Photos from the image-classification dataset "Retinexa" in the GitHub repository jindu791/Retinexa. Its 2 classes are: cataract, normal.

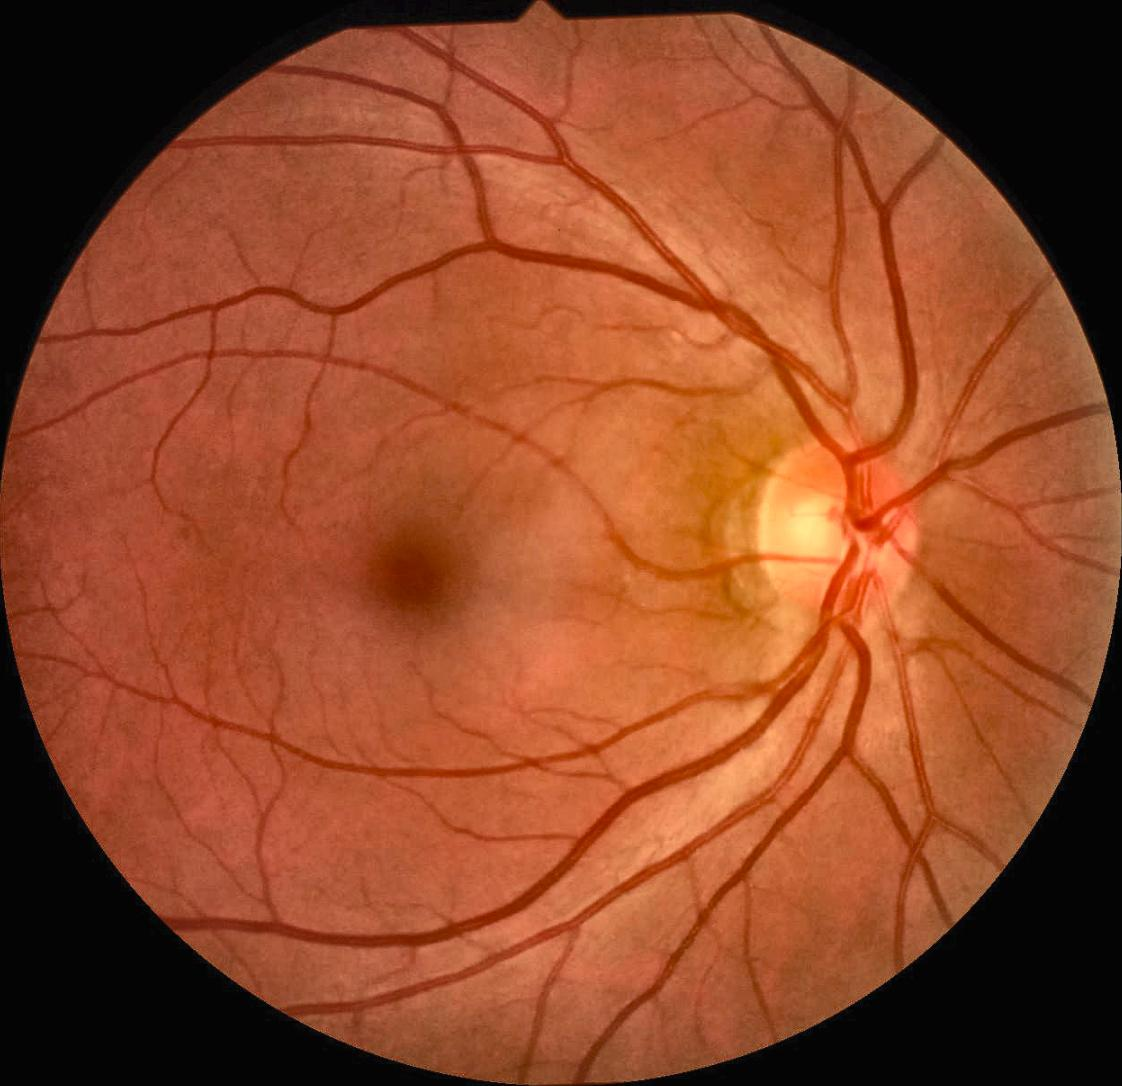
Label: normal

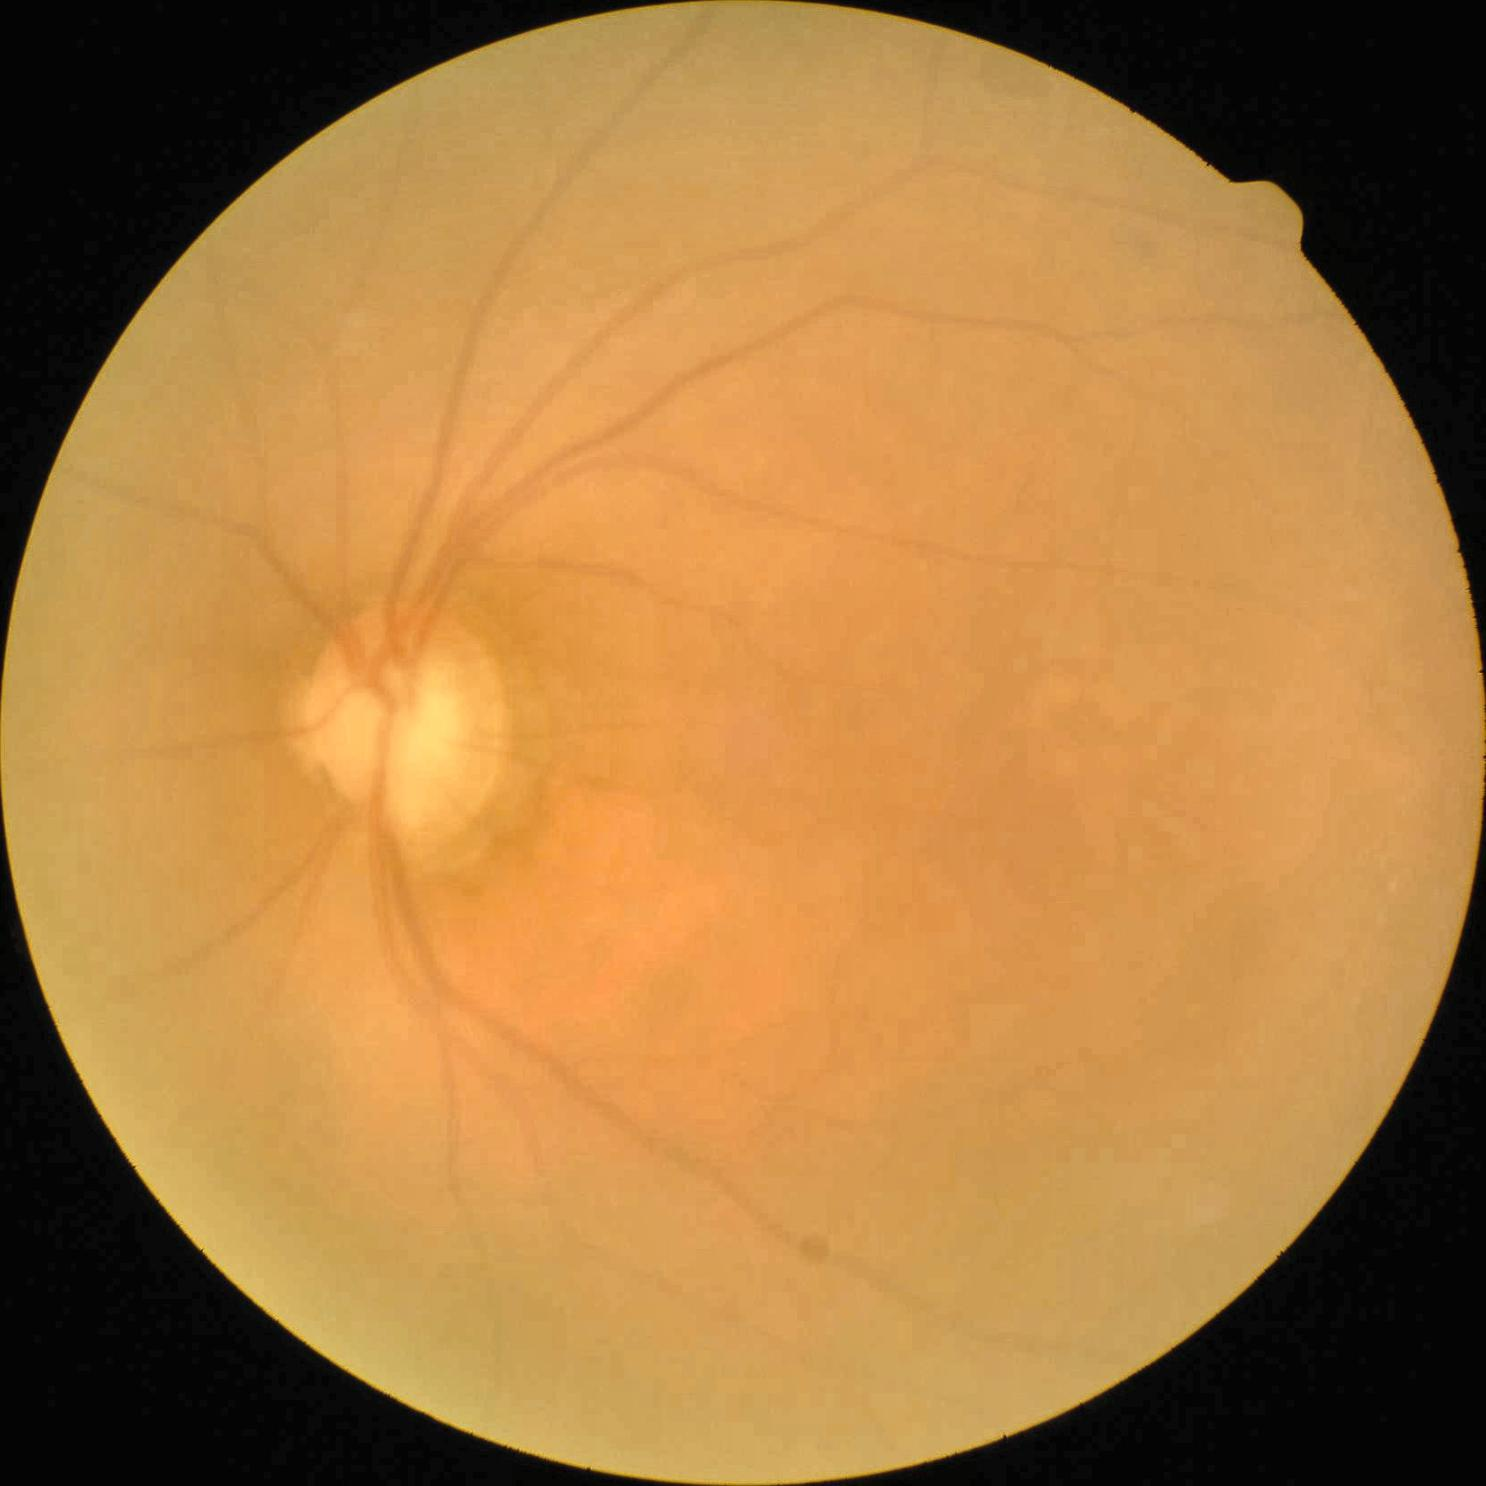
Label: cataract

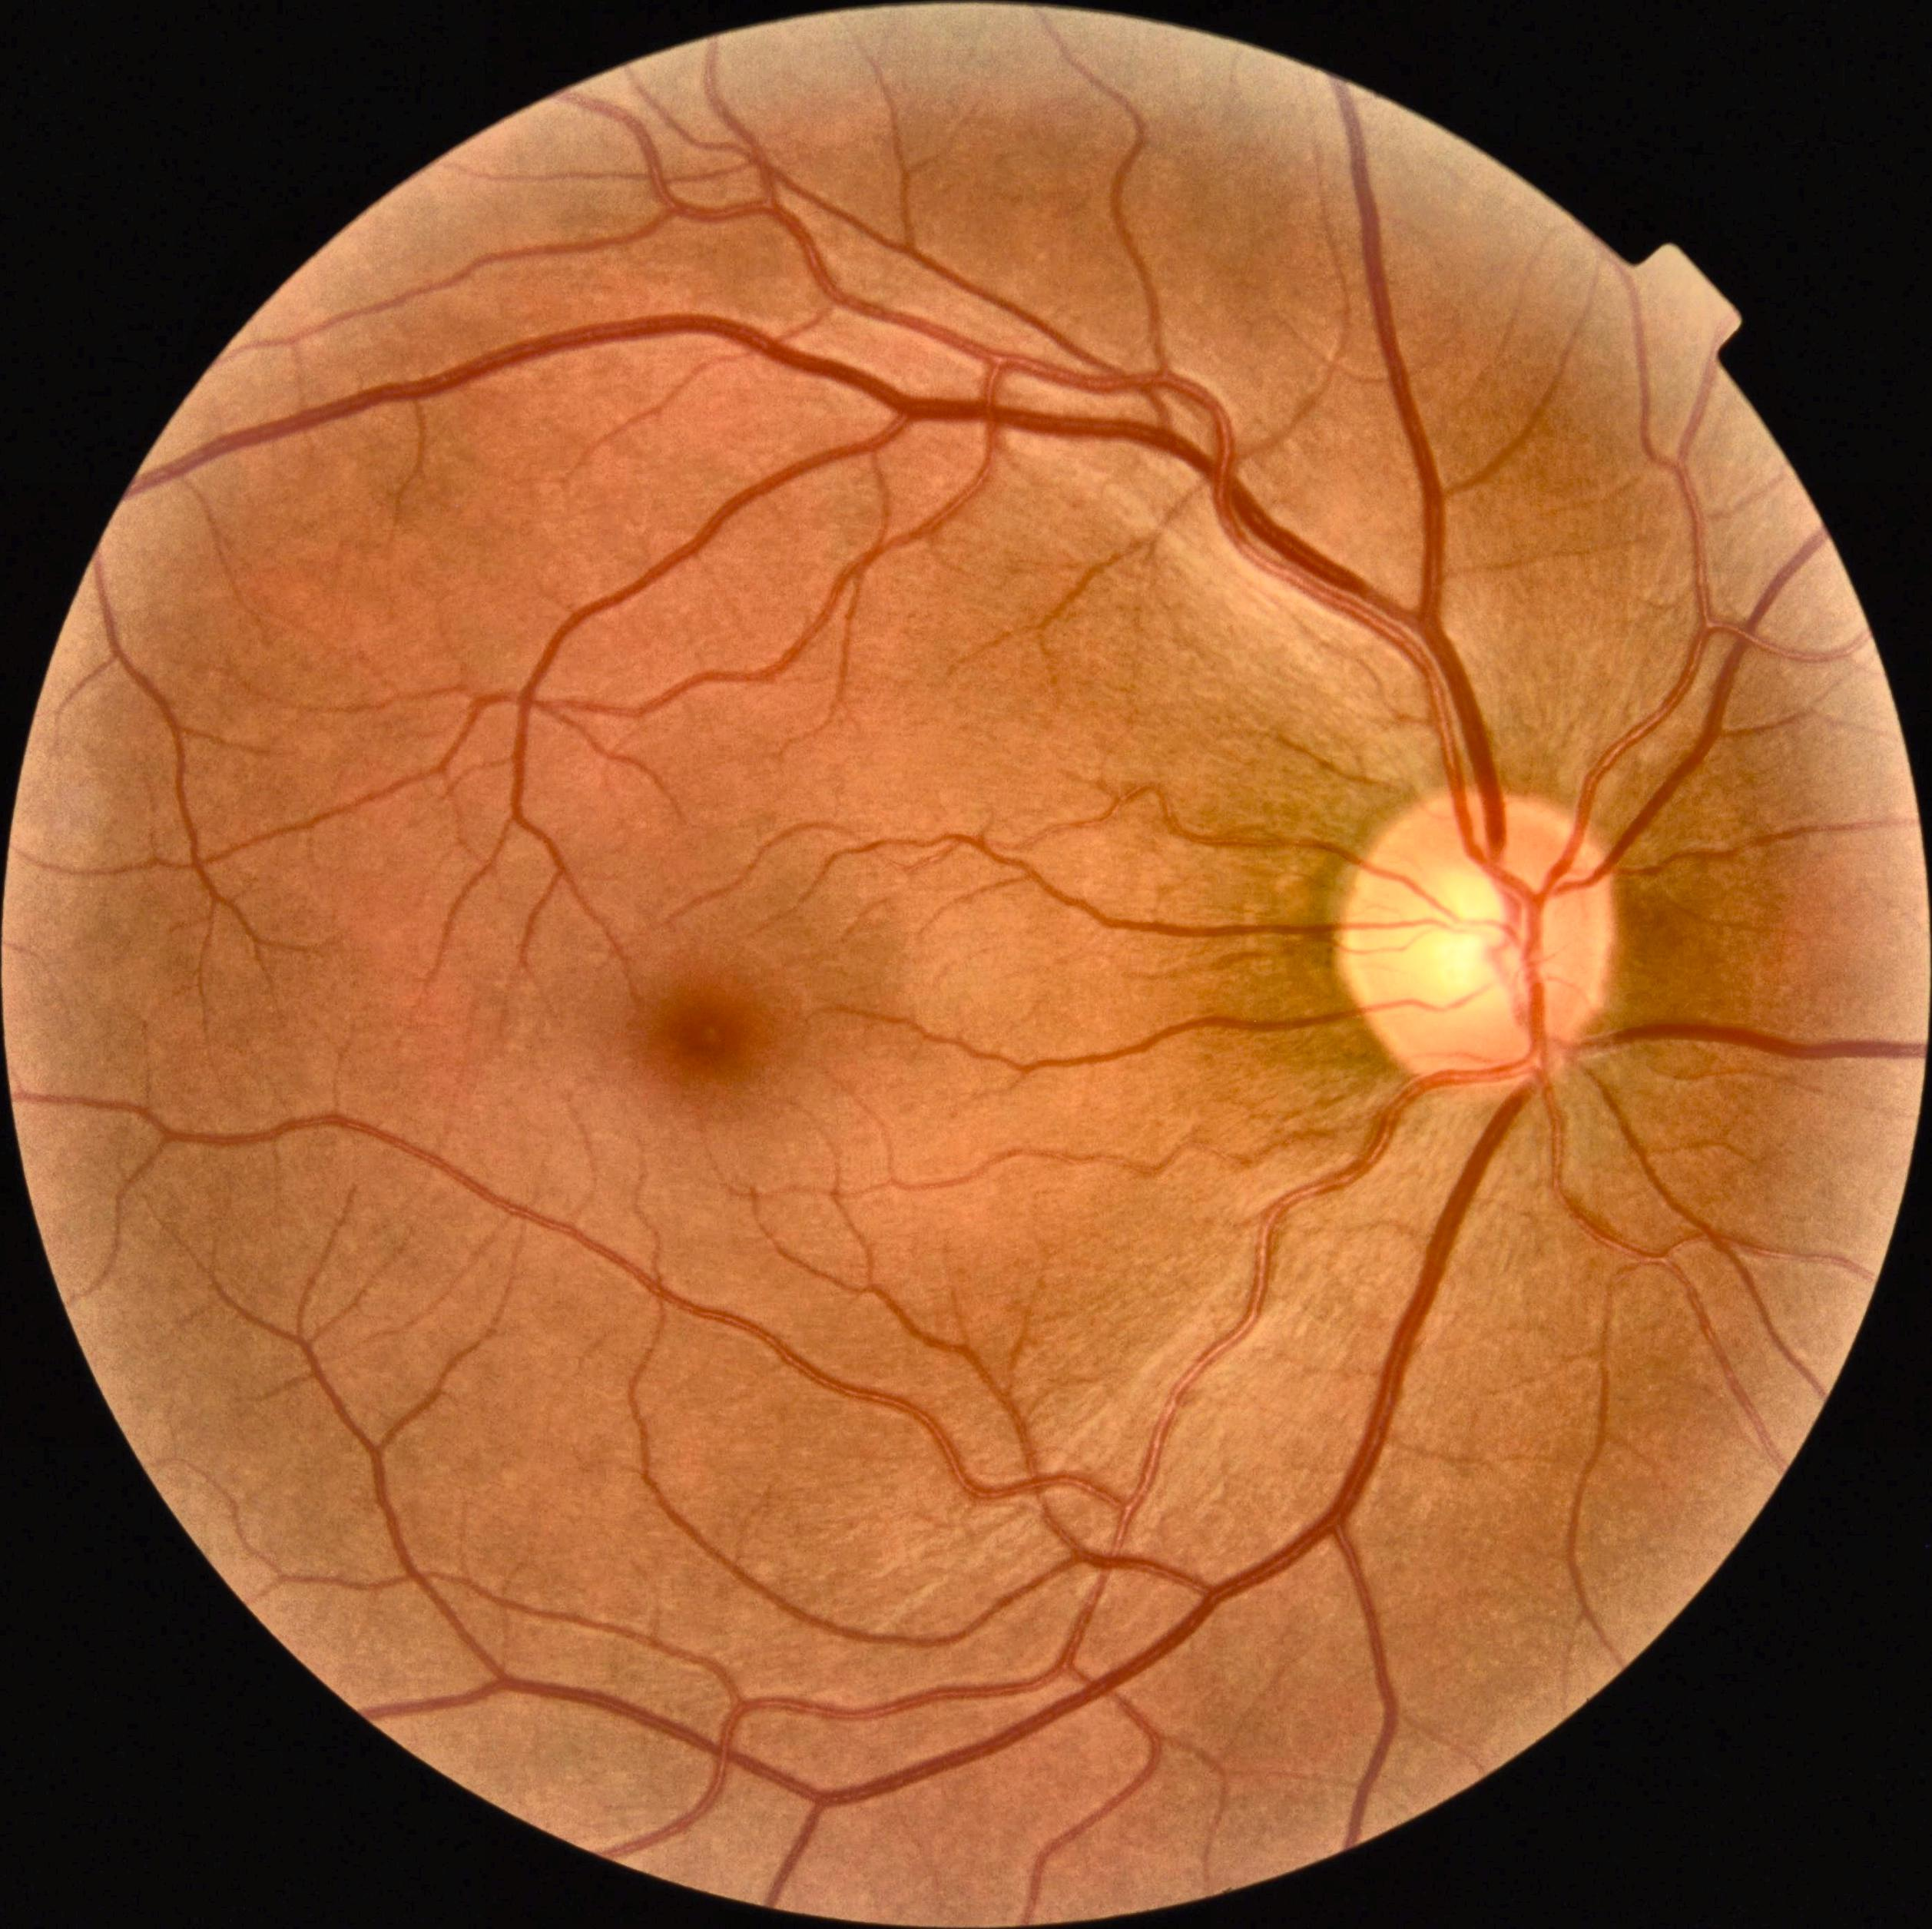
Label: normal

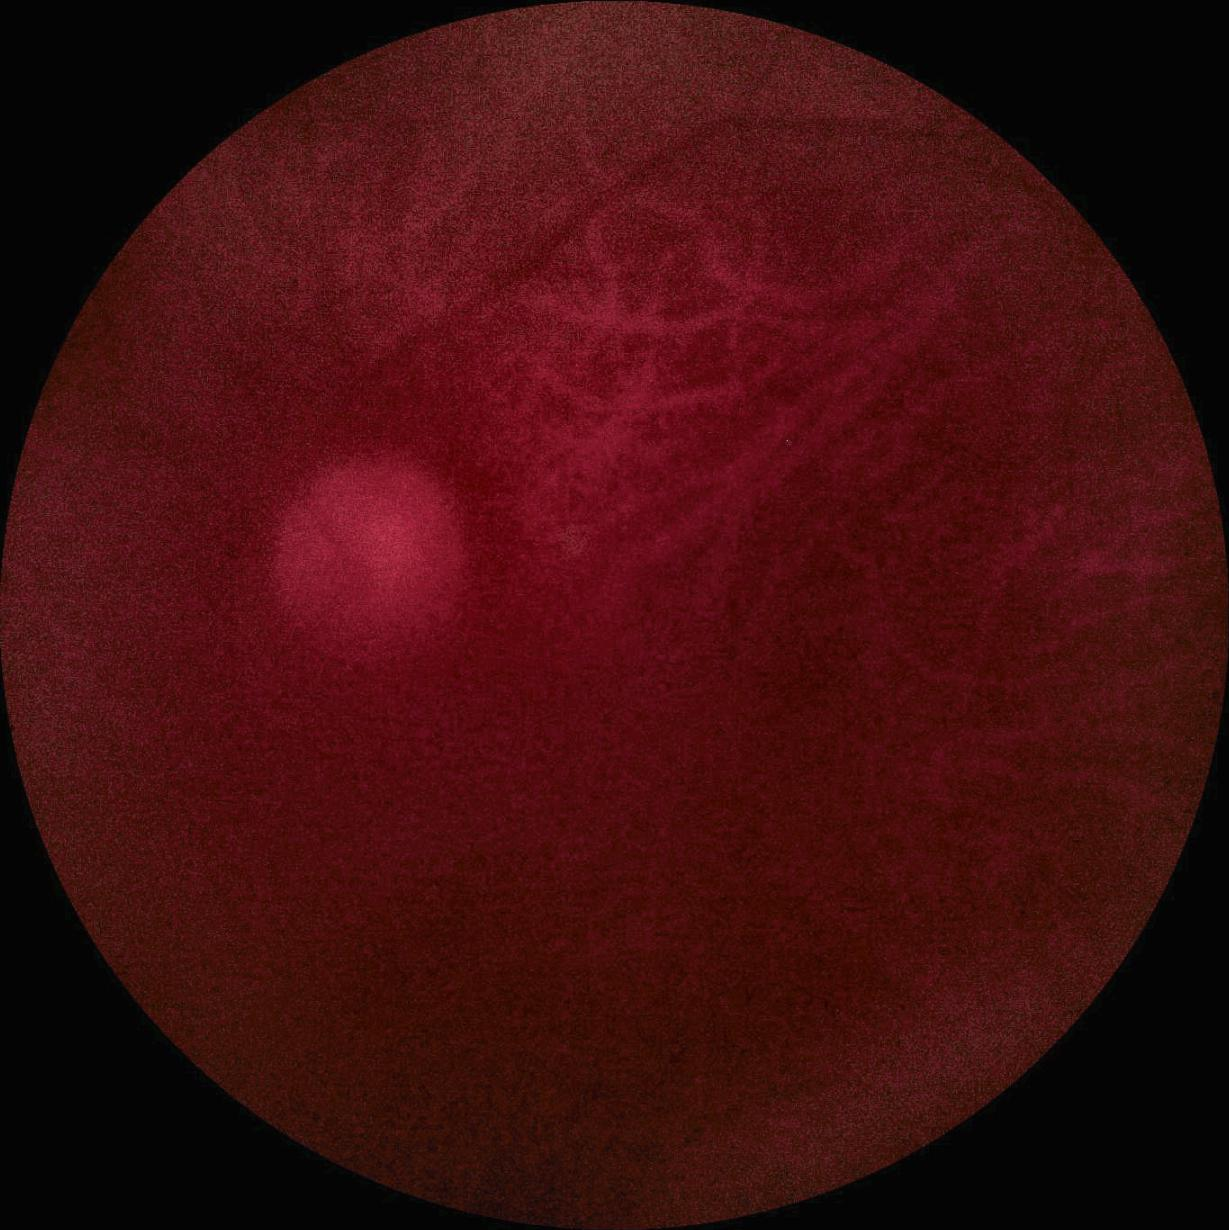
Label: cataract

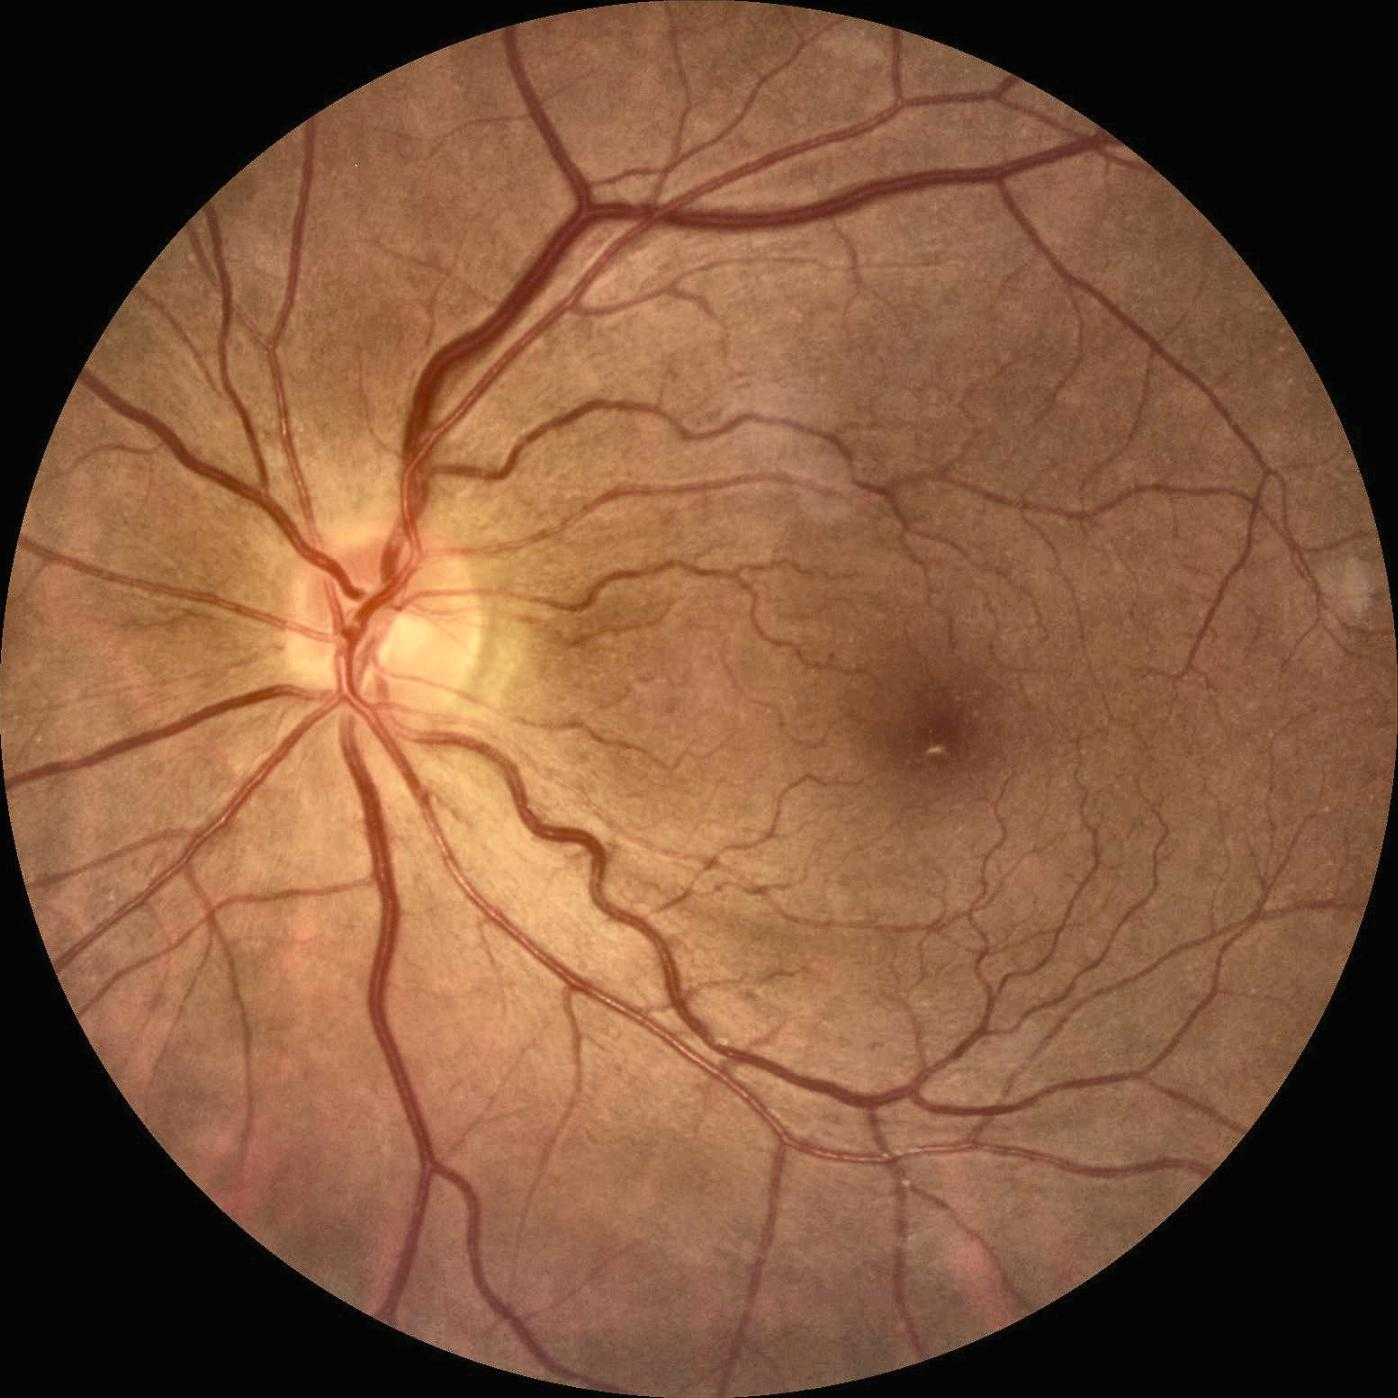
Label: normal

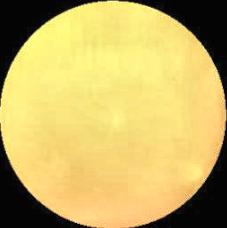
Label: cataract
